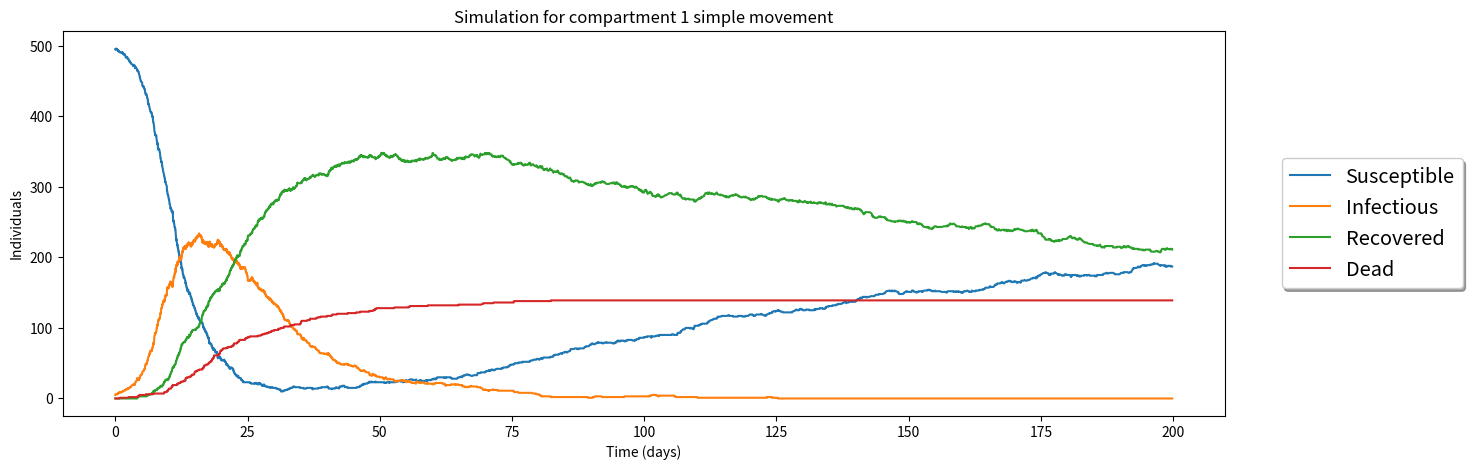
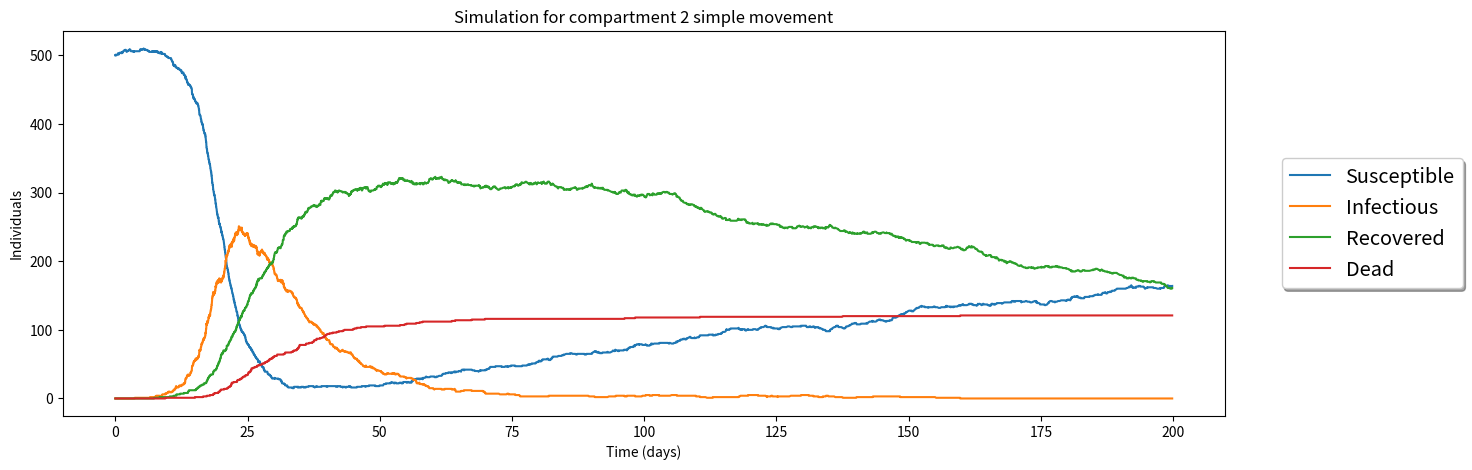
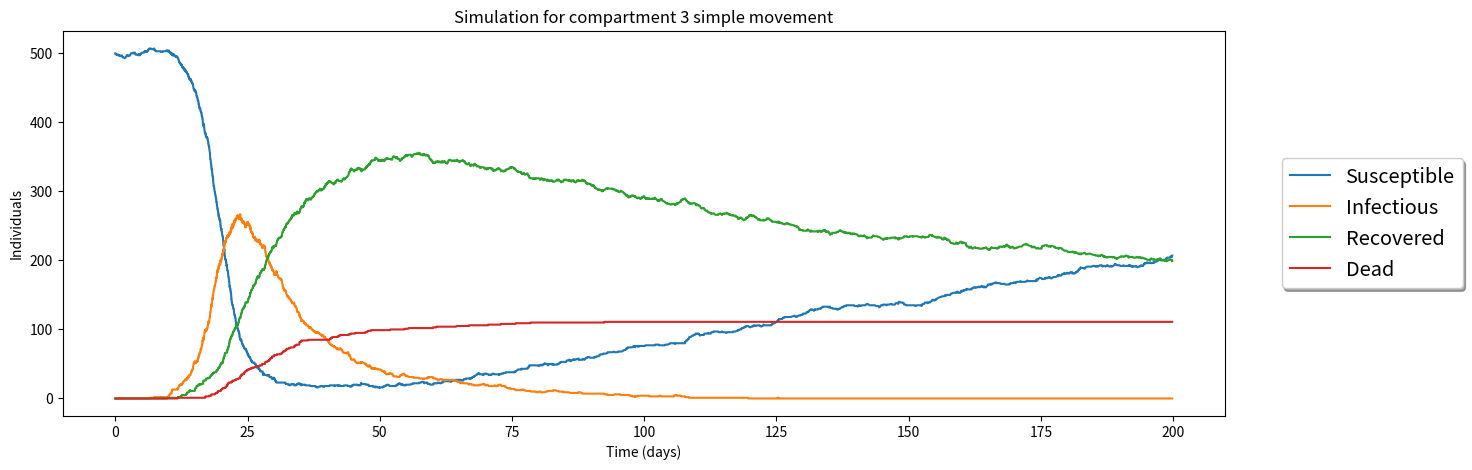
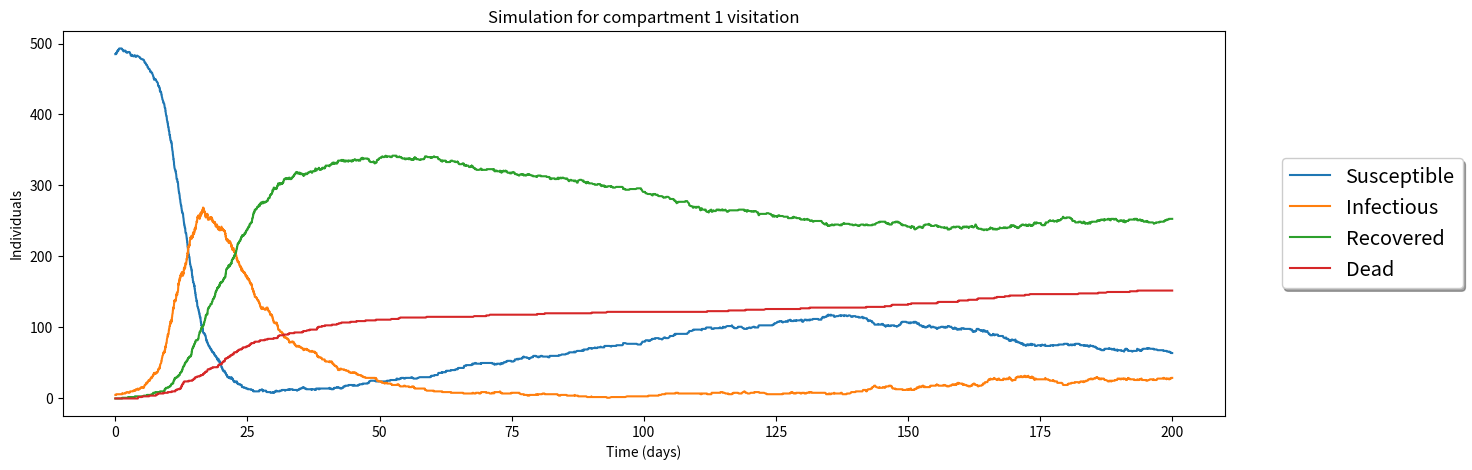
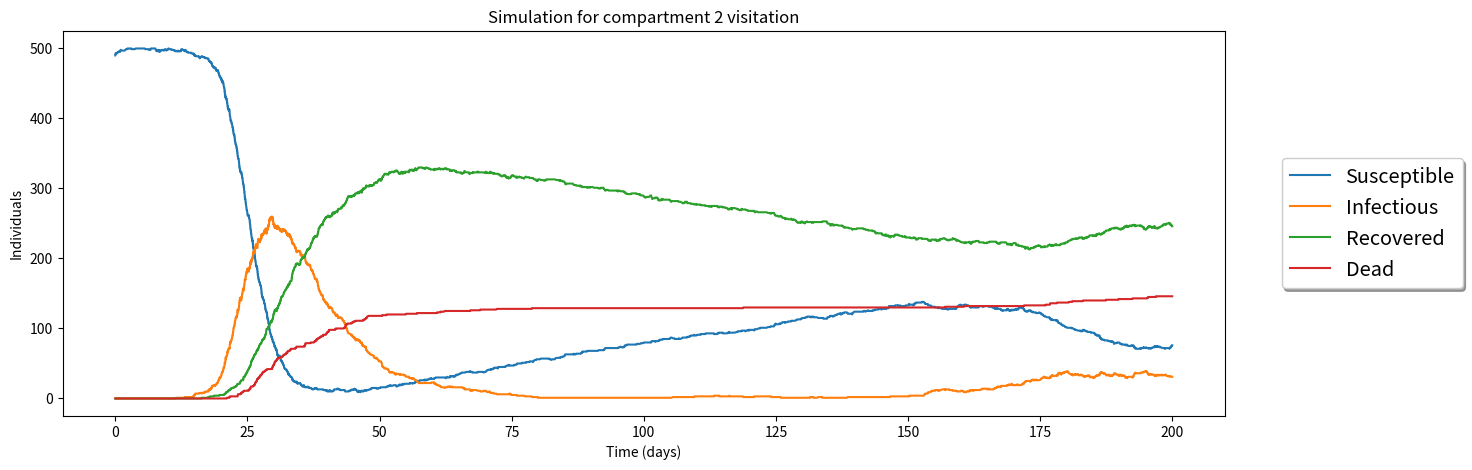
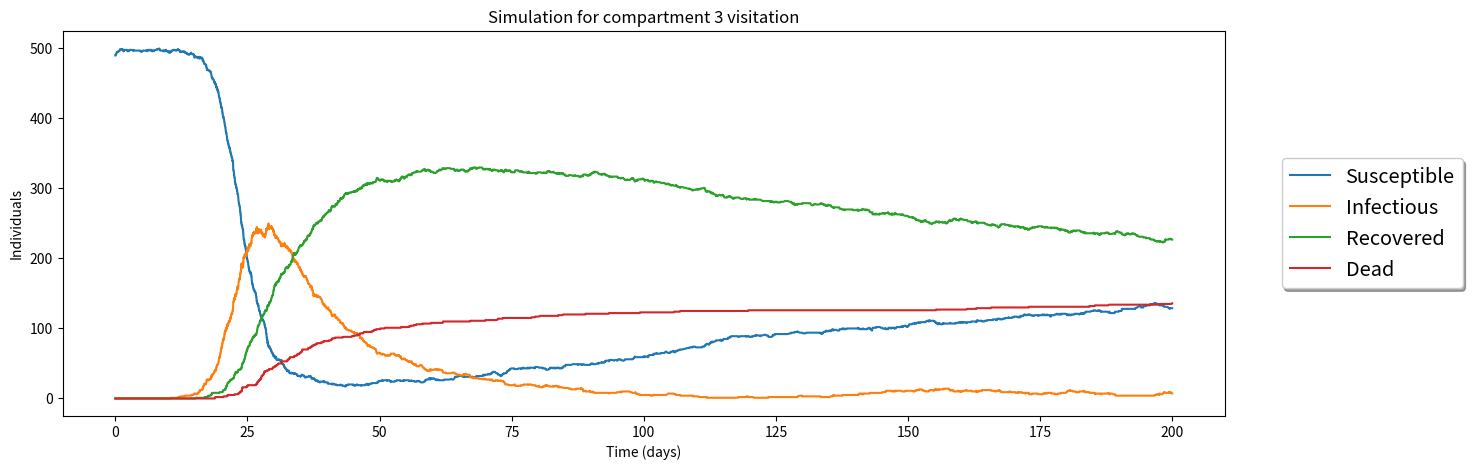

These figures' Python source, in order:
#This file contains the neccecary code to run simulations for a 
#multicompartmental SIRD model where we assume the kinetic functions are
#constant

#import neccecary libraries
import numpy as np
import matplotlib.pyplot as plt
import time

#define functions to be used later
def factorial(n):
    if n==1 or n==0:
        return(1)
    else:
        return(n*factorial(n-1))

def ncr(n,r):
    if r>n:
        return(0)
    elif n==0 and r==0:
        return(1)
    elif r==0:
        return(1)
    elif r==1:
        return(n)
    elif r==2:
        return(n*(n-1)/2)
    else:
        return(factorial(n)/(factorial(r)*factorial(n-r)))

#define classes used in HKO tree construction
class Node:

    def __init__(self,propensity):
        
        self.partSum = propensity
        self.childeren = []
        #self.coord = coord

    def addChild(self,childNode):

        self.childeren.append(childNode)
        #self.updatePartSum()


    def getPartSum(self):
        return(self.partSum)

    
   
    def updatePartSum(self):

        if self.childeren != []:
            total = 0

            for child in self.childeren:
                total = total+child.updatePartSum()

            self.partSum = total
            

        return(self.partSum)

    def updatePartSumFromOneChild(self,childLocation,oldChildSum):

        self.partSum = self.partSum - oldChildSum + self.childeren[childLocation].partSum

    def adjustPropensityForLeaf(self,newProp):

        self.partSum = newProp

    def getSubTree(self):
        data = []

        
        for child in self.childeren:
            #print(child.partSum, end = '')
            data.append(child.getSubTree())
        #print("")

        return([self.partSum,data])
        #return(self.partSum)

    def printSubTree(self):

        for child in self.childeren:
            print(child.partSum, end='')
        print("\n",self.partSum)

        print(self.partSum)

        for child in self.childeren:
            child.printSubTree()


#Define classes for rules
class intraRule:

    def __init__(self,sourceComplex,targetComplex,kineticFunct):
        self.sourceComplex = sourceComplex
        self.targetComplex = targetComplex
        self.kineticFunct = kineticFunct
        self.kineticConst = 0

    def executeRule(self,compartment):
        for i in range(0,compartment.noTypes):
            compartment.typeList[i] = compartment.typeList[i] - self.sourceComplex[i] + self.targetComplex[i]

    def calculatePropensity(self,compartment):
        total = self.kineticConst
        for i in range(0,compartment.noTypes):
            total = total*(ncr(compartment.typeList[i],self.sourceComplex[i]))

        return(total)
            


class interRule:

    def __init__(self,sourceComplex,targetComplex,kineticFunct):
        self.sourceComplex = sourceComplex
        self.targetComplex = targetComplex
        self.kineticFunct = kineticFunct
        self.kineticConst = 0

    def executeRule(self,sourceCompartment,targetCompartment):
        for i in range(0,sourceCompartment.noTypes):
            #print(sourceCompartment.typeList[i] - self.sourceComplex[i])
            sourceCompartment.typeList[i] = sourceCompartment.typeList[i] - self.sourceComplex[i]
            #print("moveing ", self.sourceComplex[i] ,"of type ",i)
            #print(targetCompartment.typeList[i] + self.targetComplex[i])
            targetCompartment.typeList[i] = targetCompartment.typeList[i] + self.targetComplex[i]

    def calculatePropensity(self,compartment):
        total = self.kineticConst
        #print(total)
        
        for i in range(0,compartment.noTypes):
            total = total*(ncr(compartment.typeList[i],self.sourceComplex[i]))
            #print("placeholder")
            #print(total)

        return(total)
    
    

#define class for compartment
class compartment:
    def __init__(self,typeList,intraParams,interParams):

        self.typeList = typeList
        self.noTypes = len(typeList)
        self.intraParams = intraParams
        self.interParams = interParams
        self.initPop = self.getPopulation()
        
    def getPopulation(self):
        total = 0
        for type in self.typeList:
            total = total+type
            
        return(total)
        




#define kinetic functions. These should be substituted into the instances
#of rules we create later. These functions are modified as appropriate 
#to implement different varients of the functions
def const(x,compartment,compartment2,compartmentList):
    return(x)

def constDivPop(x,compartment,compartment2,compartmentList):
    return(x/compartment.initPop)

def simpleSaturation(x,compartment,compartment2,compartmentList):
    lamb = 0.2
    return(x/(1+lamb*compartment.typeList[1]))

def simpleSaturationDivPop(x,compartment,compartment2,compartmentList):
    lamb = 0.01
    return(x/((1+lamb*compartment.typeList[1])*compartment.getPopulation()))

def simpleTierDivPop(x,compartment,compartment2,compartmentList):
    infectious1 = compartment.typeList[1]
    infectious2 = compartment2.typeList[1]
    
    if infectious1 < 100:
        retVal = x
    else:
        retVal = x/50
        
    return(retVal/compartment.getPopulation())

def simpleTier(x,compartment,compartment2,compartmentList):
    infectious1 = compartment.typeList[1]
    infectious2 = compartment2.typeList[1]
    
    if infectious1 < 100 and infectious2 < 100:
        retVal = x
    else:
        retVal = x/50
        
    return(retVal)

def globalTierDivPop(x,compartment,compartment2,compartmentList):
    
    infectiousTotal = 0
    
    for comp in compartmentList:
        infectiousTotal = infectiousTotal + comp.typeList[1]
    
    if infectiousTotal < 150:
        retVal = x
    else:
        retVal = x/2
        
    return(retVal/compartment.getPopulation())

def globalTier(x,compartment,compartment2,compartmentList):
    
    infectiousTotal = 0
    
    for comp in compartmentList:
        infectiousTotal = infectiousTotal + comp.typeList[1]
    
    if infectiousTotal < 150:
        retVal = x
    else:
        retVal = x/2
        
    return(retVal)

def globalSaturation(x,compartment,compartment2,compartmentList):
    
    lamb = 1
    
    total = 0
    
    for compartment in compartmentList:
        total = total+compartment.typeList[1]
        
    return(x/(1+lamb*total))



#code for printing HKO trees in testing
def printTree2(rootNode):
    print(rootNode.partSum, end = '')
    print("")
    for child in rootNode.childeren:
        print (child.partSum, end = '')
        print("\t\t", end = '')

    print("")
    print("|", end = '')
    for child in rootNode.childeren:
        for grandChild in child.childeren:
            print(grandChild.partSum, end = '')
            print(" ", end = '')
        print("|", end = '')

def printTree3(rootNode):
    print(rootNode.partSum, end = '')
    print("")
    for child in rootNode.childeren:
        print (child.partSum, end = '')
        print(" ", end = '')

    print("")
    print("|", end = '')
    for child in rootNode.childeren:
        for grandChild in child.childeren:
            print(grandChild.partSum, end = '')
            print(" ", end = '')
        print("|", end = '')

    print("")
    print("||", end = '')
    for child in rootNode.childeren:
        for grandChild in child.childeren:
            for greatGrandChild in grandChild.childeren:
                print(greatGrandChild.partSum, end = '')
                print(" ", end = '')
            print("|", end = '')
        print("|", end = '')


def printTree4(rootNode):
    print(rootNode.partSum, end = '')
    print("")
    for child in rootNode.childeren:
        print (child.partSum, end = '')
        print(" ", end = '')

    print("")
    print("|", end = '')
    for child in rootNode.childeren:
        for grandChild in child.childeren:
            print(grandChild.partSum, end = '')
            print(" ", end = '')
        print("|", end = '')

    print("")
    print("||", end = '')
    for child in rootNode.childeren:
        for grandChild in child.childeren:
            for greatGrandChild in grandChild.childeren:
                print(greatGrandChild.partSum, end = '')
                print(" ", end = '')
            print("|", end = '')
        print("|", end = '')

    print("")
    print("|||", end = '')
    for child in rootNode.childeren:
        for grandChild in child.childeren:
            for greatGrandChild in grandChild.childeren:
                for greatGreatGrandChild in greatGrandChild.childeren:
                    print(greatGreatGrandChild.partSum, end = '')
                    print(" ", end = '')
                print("|", end = '')
            print("|", end = '')
        print("|", end = '')

    print("")
    
    
    
#Gillespie algorithm implementation
def gillespie(compartmentList,intraRuleList,interRuleList,finTime,maxIts):
    noCompartments = len(compartmentList)
    noTypes = compartmentList[0].noTypes
    time = 0
    data = np.zeros((maxIts+1,noTypes,noCompartments))
    timeData = np.zeros(maxIts+1)

    
    count = 0
    for compartment in compartmentList:
        data[0,:,count] = compartment.typeList
        count = count+1

    

    root = Node(0)
    root.addChild(Node(0))
    root.addChild(Node(0))

    for i in range (0,len(compartmentList)):
        root.childeren[0].addChild(Node(0))
        for j in range(0,len(intraRuleList)):
            root.childeren[0].childeren[i].addChild(Node(0))        
            intraRuleList[j].kineticConst = intraRuleList[j].kineticFunct(compartmentList[i].intraParams[j],compartmentList[i],compartmentList[i],compartmentList)
            root.childeren[0].childeren[i].childeren[j].partSum = intraRuleList[j].calculatePropensity(compartmentList[i])

    for i in range (0,len(compartmentList)):
        root.childeren[1].addChild(Node(0))

        for j in range(0,len(compartmentList)-1):
            root.childeren[1].childeren[i].addChild(Node(0))

            for k in range(0,len(interRuleList)):
                root.childeren[1].childeren[i].childeren[j].addChild(Node(0))
                #interRuleList[i].kineticConst = interRuleList[i].kineticFunct(compartmentList[k].interParams[i][k][j],compartmentList[j])
                interRuleList[k].kineticConst = interRuleList[k].kineticFunct(compartmentList[i].interParams[k][i][j],compartmentList[i],compartmentList[j],compartmentList)
                root.childeren[1].childeren[i].childeren[j].childeren[k].partSum = interRuleList[k].calculatePropensity(compartmentList[i])

    root.updatePartSum()

    iteration = 0
    
    printTree4(root)

    while time<finTime and  iteration<maxIts:

        iteration = iteration+1
       
        R0 = root.partSum

        r1 = np.random.uniform(0,1)
        #r1 = 0.2
        timeIncrement = -np.log(r1)/R0
        #timeIncrement = 0.69897000433/R0

        time = time+timeIncrement

        r2 = np.random.uniform(0,1)
        #r2 = 0.992
        

        if r2*R0>root.childeren[0].partSum:
            #inter
            ruleType = 1
            
            target = r2*R0 - root.childeren[0].partSum
            currentTotal = 0
            currentFromCompartment = 0
            fromCompartmentFound = False
            while not(fromCompartmentFound):
                if currentTotal<target<=currentTotal+root.childeren[1].childeren[currentFromCompartment].partSum:
                    fromCompartmentFound = True
                else:
                    currentTotal = currentTotal+root.childeren[1].childeren[currentFromCompartment].partSum
                    currentFromCompartment = currentFromCompartment+1

            target = target - currentTotal
            currentTotal = 0
            currentToCompartment = 0
            toCompartmentFound = False
            while not(toCompartmentFound):
                if currentTotal<target<=currentTotal+root.childeren[1].childeren[currentFromCompartment].childeren[currentToCompartment].partSum:
                    toCompartmentFound = True
                else:
                    currentTotal = currentTotal+root.childeren[1].childeren[currentFromCompartment].childeren[currentToCompartment].partSum
                    currentToCompartment = currentToCompartment+1


            target = target - currentTotal
            currentTotal = 0
            currentRule = 0
            ruleFound = False
            while not(ruleFound):
                if currentTotal<target<=currentTotal+root.childeren[1].childeren[currentFromCompartment].childeren[currentToCompartment].childeren[currentRule].partSum:
                    ruleFound = True
                else:
                    currentTotal = currentTotal+root.childeren[1].childeren[currentFromCompartment].childeren[currentToCompartment].childeren[currentRule].partSum
                    currentRule = currentRule+1

            


        else:
            #intra
            ruleType = 0
            
            target = r2*R0
            currentTotal = 0
            currentCompartment = 0
            compartmentFound = False
            #print("target: ",target)
            while not(compartmentFound):
                if currentTotal<=target<=currentTotal+root.childeren[0].childeren[currentCompartment].partSum:
                    compartmentFound = True
                    #print("found current total: ",currentTotal)
                    #print("current rule: ",currentRule)
                else:
                    currentTotal = currentTotal+root.childeren[0].childeren[currentCompartment].partSum
                    currentCompartment = currentCompartment+1
                    #print("current total: ",currentTotal)
                    #print("current rule: ",currentRule)

            target = target - currentTotal
            #print("target: ",target)
            currentTotal = 0
            currentRule = 0
            ruleFound = False
            while not(ruleFound):
                if currentTotal<target<=currentTotal+root.childeren[0].childeren[currentCompartment].childeren[currentRule].partSum:
                    ruleFound = True
                else:
                    currentTotal = currentTotal+root.childeren[0].childeren[currentCompartment].childeren[currentRule].partSum
                    currentRule = currentRule+1
                    #print("current total: ",currentTotal)


        if ruleType==0:

            #execute rule
            
            intraRuleList[currentRule].executeRule(compartmentList[currentCompartment])
            
            selectedRule = intraRuleList[currentRule]
            
            oldSum2 = root.childeren[0].childeren[currentCompartment].partSum
            oldSum3 = root.childeren[0].partSum
            
            for i in range(0,len(intraRuleList)):
                #for j in range(0,len(intraRuleList[i].sourceComplex)):
                 #   if (intraRuleList[i].sourceComplex[j] > 0 and selectedRule.sourceComplex[j] > 0 ) or (intraRuleList[i].sourceComplex[j] > 0 and selectedRule.targetComplex[j] > 0):
                        
                oldSum1 = root.childeren[0].childeren[currentCompartment].childeren[i].partSum
                # oldSum2 = root.childeren[0].childeren[currentCompartment].partSum
                # oldSum3 = root.childeren[0].partSum
                
                intraRuleList[i].kineticConst = intraRuleList[i].kineticFunct(compartmentList[currentCompartment].intraParams[i],compartmentList[currentCompartment],compartmentList[currentCompartment],compartmentList)
                root.childeren[0].childeren[currentCompartment].childeren[i].partSum = intraRuleList[i].calculatePropensity(compartmentList[currentCompartment])
        
                root.childeren[0].childeren[currentCompartment].updatePartSumFromOneChild(i,oldSum1)
            root.childeren[0].updatePartSumFromOneChild(currentCompartment,oldSum2)
            root.updatePartSumFromOneChild(0,oldSum3)



            for i in range(0,len(interRuleList)):
                #for j in range(0,len(interRuleList[i].sourceComplex)):
                 #   if (interRuleList[i].sourceComplex[j] > 0 and selectedRule.sourceComplex[j] > 0 ) or (interRuleList[i].sourceComplex[j] > 0 and selectedRule.targetComplex[j] > 0):
                for k in range(0,noCompartments-1):
                    
                    oldSum1 = root.childeren[1].childeren[currentCompartment].childeren[k].childeren[i].partSum
                    oldSum2 = root.childeren[1].childeren[currentCompartment].childeren[k].partSum
                    oldSum3 = root.childeren[1].childeren[currentCompartment].partSum
                    oldSum4 = root.childeren[1].partSum
                    
                    #from currentCompartment to k
                    #interRuleList[i].kineticConst = interRuleList[i].kineticFunct(compartmentList[currentCompartment].interParams[i][currentCompartment][k],compartmentList[currentCompartment])
                    interRuleList[i].kineticConst = interRuleList[i].kineticFunct(compartmentList[currentCompartment].interParams[i][currentCompartment][k],compartmentList[currentCompartment],compartmentList[k],compartmentList)
                    root.childeren[1].childeren[currentCompartment].childeren[k].childeren[i].partSum = interRuleList[i].calculatePropensity(compartmentList[currentCompartment])
                    
                    root.childeren[1].childeren[currentCompartment].childeren[k].updatePartSumFromOneChild(i,oldSum1)
                    root.childeren[1].childeren[currentCompartment].updatePartSumFromOneChild(k,oldSum2)
                    root.childeren[1].updatePartSumFromOneChild(currentCompartment,oldSum3)
                    root.updatePartSumFromOneChild(1,oldSum4)
       
            
        else:
            
            #print("from ",currentFromCompartment, " to ",currentToCompartment)
            #print(compartmentList[currentFromCompartment].typeList,compartmentList[currentToCompartment].typeList)
            
            if currentFromCompartment <= currentToCompartment:
                interRuleList[currentRule].executeRule(compartmentList[currentFromCompartment],compartmentList[currentToCompartment+1])
            else:
                interRuleList[currentRule].executeRule(compartmentList[currentFromCompartment],compartmentList[currentToCompartment])
            #update
            
            #print(compartmentList[currentFromCompartment].typeList,compartmentList[currentToCompartment].typeList)
            selectedRule = interRuleList[currentRule]
            
            for i in range(0,len(intraRuleList)):
               # for j in range(0,len(intraRuleList[i].sourceComplex)):
                #    if (intraRuleList[i].sourceComplex[j] > 0 and selectedRule.sourceComplex[j] > 0 ):
                        
                        
                oldSum1 = root.childeren[0].childeren[currentFromCompartment].childeren[i].partSum
                oldSum2 = root.childeren[0].childeren[currentFromCompartment].partSum
                oldSum3 = root.childeren[0].partSum
                
                intraRuleList[i].kineticConst = intraRuleList[i].kineticFunct(compartmentList[currentFromCompartment].intraParams[i],compartmentList[currentFromCompartment],compartmentList[currentFromCompartment],compartmentList)
                root.childeren[0].childeren[currentFromCompartment].childeren[i].partSum = intraRuleList[i].calculatePropensity(compartmentList[currentFromCompartment])
        
                root.childeren[0].childeren[currentFromCompartment].updatePartSumFromOneChild(i,oldSum1)
                root.childeren[0].updatePartSumFromOneChild(currentFromCompartment,oldSum2)
                root.updatePartSumFromOneChild(0,oldSum3)
                
                        
                    
               #     if (intraRuleList[i].sourceComplex[j] > 0 and selectedRule.targetComplex[j] > 0):
                        
                oldSum1 = root.childeren[0].childeren[currentToCompartment].childeren[i].partSum
                oldSum2 = root.childeren[0].childeren[currentToCompartment].partSum
                oldSum3 = root.childeren[0].partSum
                
                intraRuleList[i].kineticConst = intraRuleList[i].kineticFunct(compartmentList[currentToCompartment].intraParams[i],compartmentList[currentToCompartment],compartmentList[currentToCompartment],compartmentList)
                root.childeren[0].childeren[currentToCompartment].childeren[i].partSum = intraRuleList[i].calculatePropensity(compartmentList[currentToCompartment])
        
                root.childeren[0].childeren[currentToCompartment].updatePartSumFromOneChild(i,oldSum1)
                root.childeren[0].updatePartSumFromOneChild(currentToCompartment,oldSum2)
                root.updatePartSumFromOneChild(0,oldSum3)
                
                

            for i in range(0,len(interRuleList)):
                #for j in range(0,len(interRuleList[i].sourceComplex)):
                 #   if (interRuleList[i].sourceComplex[j] > 0 and selectedRule.sourceComplex[j] > 0 ) :
                for k in range(0,noCompartments-1):
                    
                    oldSum1 = root.childeren[1].childeren[currentFromCompartment].childeren[k].childeren[i].partSum
                    oldSum2 = root.childeren[1].childeren[currentFromCompartment].childeren[k].partSum
                    oldSum3 = root.childeren[1].childeren[currentFromCompartment].partSum
                    oldSum4 = root.childeren[1].partSum
                    
                    #from currentCompartment to k
                    #interRuleList[i].kineticConst = interRuleList[i].kineticFunct(compartmentList[currentCompartment].interParams[i][currentCompartment][k],compartmentList[currentCompartment])
                    interRuleList[i].kineticConst = interRuleList[i].kineticFunct(compartmentList[currentFromCompartment].interParams[i][currentFromCompartment][k],compartmentList[currentFromCompartment],compartmentList[k],compartmentList)
                    root.childeren[1].childeren[currentFromCompartment].childeren[k].childeren[i].partSum = interRuleList[i].calculatePropensity(compartmentList[currentFromCompartment])
                    
                    root.childeren[1].childeren[currentFromCompartment].childeren[k].updatePartSumFromOneChild(i,oldSum1)
                    root.childeren[1].childeren[currentFromCompartment].updatePartSumFromOneChild(k,oldSum2)
                    root.childeren[1].updatePartSumFromOneChild(currentFromCompartment,oldSum3)
                    root.updatePartSumFromOneChild(1,oldSum4)
            
                    #if (interRuleList[i].sourceComplex[j] > 0 and selectedRule.targetComplex[j] > 0):
                for k in range(0,noCompartments-1):
                    
                    oldSum1 = root.childeren[1].childeren[currentToCompartment].childeren[k].childeren[i].partSum
                    oldSum2 = root.childeren[1].childeren[currentToCompartment].childeren[k].partSum
                    oldSum3 = root.childeren[1].childeren[currentToCompartment].partSum
                    oldSum4 = root.childeren[1].partSum
                    
                    #from currentCompartment to k
                    #interRuleList[i].kineticConst = interRuleList[i].kineticFunct(compartmentList[currentCompartment].interParams[i][currentCompartment][k],compartmentList[currentCompartment])
                    interRuleList[i].kineticConst = interRuleList[i].kineticFunct(compartmentList[currentToCompartment].interParams[i][currentToCompartment][k],compartmentList[currentToCompartment],compartmentList[k],compartmentList)
                    root.childeren[1].childeren[currentToCompartment].childeren[k].childeren[i].partSum = interRuleList[i].calculatePropensity(compartmentList[currentToCompartment])
                    
                    root.childeren[1].childeren[currentToCompartment].childeren[k].updatePartSumFromOneChild(i,oldSum1)
                    root.childeren[1].childeren[currentToCompartment].updatePartSumFromOneChild(k,oldSum2)
                    root.childeren[1].updatePartSumFromOneChild(currentToCompartment,oldSum3)
                    root.updatePartSumFromOneChild(1,oldSum4)
                    

        
        count = 0
        for compartment in compartmentList:
            data[iteration,:,count] = compartment.typeList
            count = count+1
        
        timeData[iteration] = time

    return(data,timeData,iteration)
        
        


#Code to implement a simple movement model with a complete adjacency graph with 3 compartments
noCompartments = 3

#SIRD types used. Rules are infection, recovery, death, loss of immunity. The last argument is the kinetic function
intraRuleListP = [intraRule([1,1,0,0],[0,2,0,0],constDivPop),intraRule([0,1,0,0],[0,0,1,0],const),intraRule([0,1,0,0],[0,0,0,1],const),intraRule([0,0,1,0],[1,0,0,0],const)]
#simple movement rules
interRuleListP = [interRule([1,0,0,0],[1,0,0,0],const),interRule([0,1,0,0],[0,1,0,0],const),interRule([0,0,1,0],[0,0,1,0],const)]

#transition matrix represents the rate of movement between compartments. Here we
#have a complete graph configuration
subSubMatrix = []
for i in range(0,noCompartments-1):
    subSubMatrix.append(2/500)
    
subMatrix = []
for i in range(0,noCompartments):
    subMatrix.append(subSubMatrix)
    
transitionMatrix = []
for i in range(0,len(interRuleListP)):
    transitionMatrix.append(subMatrix)
    
    
    
#for a chain, use the following instead
# subMatrix = []
# for i in range(0,noCompartments):
#     subSubMatrix = []
#     for j in range(0,noCompartments-1):
#         if i>j:
#             if j==i-1 or j==i:
#                 subSubMatrix.append(2/500)
#             else: 
#                 subSubMatrix.append(0)
#         else:
#             if j==i:
#                 subSubMatrix.append(2/500)
#             else:
#                 subSubMatrix.append(0)
                
    
#     subMatrix.append(subSubMatrix)
    
#compartmentListP stores the list of compartments used. The first parameter to compartment
#is the initial values for each type, the second is the parameters for the intracompartmental
#rules and the third the intercompartmental rules     
compartmentListP = []
compartmentListP.append(compartment([500-5,5,0,0],[0.5,0.07,0.02,0.005],transitionMatrix))
for i in range(1,noCompartments):
    compartmentListP.append(compartment([500,0,0,0],[0.5,0.07,0.02,0.005],transitionMatrix))


gillespieData = gillespie(compartmentListP, intraRuleListP, interRuleListP, 200,200000)

#The following code prints the output of the instance
noData = gillespieData[0]
timeDataUncut = gillespieData[1]
finIt = gillespieData[2]

timeData = timeDataUncut[:finIt]

comp1Sus = noData[:finIt,0,0]
comp2Sus = noData[:finIt,0,1]
comp3Sus = noData[:finIt,0,2]

comp1Inf = noData[:finIt,1,0]
comp2Inf = noData[:finIt,1,1]
comp3Inf = noData[:finIt,1,2]

comp1Rec = noData[:finIt,2,0]
comp2Rec = noData[:finIt,2,1]
comp3Rec = noData[:finIt,2,2]

comp1Dead = noData[:finIt,3,0]
comp2Dead = noData[:finIt,3,1]
comp3Dead = noData[:finIt,3,2]

fig, ax = plt.subplots(figsize=(15,5))
line1,=ax.plot(timeData,comp1Sus, label="Susceptible")
line2,=ax.plot(timeData,comp1Inf, label="Infectious")
line3,=ax.plot(timeData,comp1Rec, label="Recovered")
line4,=ax.plot(timeData,comp1Dead, label="Dead")
legend = ax.legend(bbox_to_anchor=(1.04,0.5), loc='center left', shadow=True, fontsize='x-large')

plt.title('Simulation for compartment 1 simple movement')
plt.xlabel('Time (days)')
plt.ylabel('Individuals')

plt.show()


fig, ax = plt.subplots(figsize=(15,5))
line1,=ax.plot(timeData,comp2Sus, label="Susceptible")
line2,=ax.plot(timeData,comp2Inf, label="Infectious")
line3,=ax.plot(timeData,comp2Rec, label="Recovered")
line4,=ax.plot(timeData,comp2Dead, label="Dead")
legend = ax.legend(bbox_to_anchor=(1.04,0.5), loc='center left', shadow=True, fontsize='x-large')

plt.title('Simulation for compartment 2 simple movement')
plt.xlabel('Time (days)')
plt.ylabel('Individuals')

plt.show()



fig, ax = plt.subplots(figsize=(15,5))
line1,=ax.plot(timeData,comp3Sus, label="Susceptible")
line2,=ax.plot(timeData,comp3Inf, label="Infectious")
line3,=ax.plot(timeData,comp3Rec, label="Recovered")
line4,=ax.plot(timeData,comp3Dead, label="Dead")
legend = ax.legend(bbox_to_anchor=(1.04,0.5), loc='center left', shadow=True, fontsize='x-large')

plt.title('Simulation for compartment 3 simple movement')
plt.xlabel('Time (days)')
plt.ylabel('Individuals')

plt.show()

    

#Code to implement a visitation model with a complete adjacency graph with 3 compartments
noCompartments = 3
compartmentList = []
intraRuleList = []

#intracompartmental rules must be constructed more carefully now

#infection
sourceTypes = [0,0,0,0]
for l in range(1,noCompartments):
    for m in range(0,3):
        sourceTypes.append(0)
        
targetTypes = [0,0,0,0]
for l in range(1,noCompartments):
    for m in range(0,3):
        targetTypes.append(0)


sourceTypes[0] = 1
sourceTypes[1] = 1
targetTypes[1] = 2

intraRuleList.append(intraRule(sourceTypes,targetTypes,constDivPop))  


#recovery
sourceTypes = [0,0,0,0]
for l in range(1,noCompartments):
    for m in range(0,3):
        sourceTypes.append(0)
        
targetTypes = [0,0,0,0]
for l in range(1,noCompartments):
    for m in range(0,3):
        targetTypes.append(0)


sourceTypes[1] = 1
targetTypes[2] = 1

intraRuleList.append(intraRule(sourceTypes,targetTypes,const))  

#death

sourceTypes = [0,0,0,0]
for l in range(1,noCompartments):
    for m in range(0,3):
        sourceTypes.append(0)
        
targetTypes = [0,0,0,0]
for l in range(1,noCompartments):
    for m in range(0,3):
        targetTypes.append(0)


sourceTypes[1] = 1
targetTypes[3] = 1

intraRuleList.append(intraRule(sourceTypes,targetTypes,const))  

#loss of immunity

sourceTypes = [0,0,0,0]
for l in range(1,noCompartments):
    for m in range(0,3):
        sourceTypes.append(0)
        
targetTypes = [0,0,0,0]
for l in range(1,noCompartments):
    for m in range(0,3):
        targetTypes.append(0)


sourceTypes[2] = 1
targetTypes[0] = 1

intraRuleList.append(intraRule(sourceTypes,targetTypes,const))  


for i in range(0,noCompartments-1):

    #infecting visitor
    sourceTypes = [0,0,0,0]
    for l in range(1,noCompartments):
        for m in range(0,3):
            sourceTypes.append(0)
            
    targetTypes = [0,0,0,0]
    for l in range(1,noCompartments):
        for m in range(0,3):
            targetTypes.append(0)


    sourceTypes[1] = 1
    sourceTypes[0+4+3*i] = 1
    targetTypes[1] = 1
    targetTypes[1+4+3*i] = 1


    intraRuleList.append(intraRule(sourceTypes,targetTypes,constDivPop))  

    
    
    #infection from visitor
    sourceTypes = [0,0,0,0]
    for l in range(1,noCompartments):
        for m in range(0,3):
            sourceTypes.append(0)
            
    targetTypes = [0,0,0,0]
    for l in range(1,noCompartments):
        for m in range(0,3):
            targetTypes.append(0)


    sourceTypes[0] = 1
    sourceTypes[1+4+3*i] = 1
    targetTypes[1] = 1
    targetTypes[1+4+3*i] = 1

    intraRuleList.append(intraRule(sourceTypes,targetTypes,constDivPop))  

    
    #recovery of visitor
    
    sourceTypes = [0,0,0,0]
    for l in range(1,noCompartments):
        for m in range(0,3):
            sourceTypes.append(0)
            
    targetTypes = [0,0,0,0]
    for l in range(1,noCompartments):
        for m in range(0,3):
            targetTypes.append(0)


    sourceTypes[1+4+3*i] = 1
    targetTypes[2+4+3*i] = 1
    
    intraRuleList.append(intraRule(sourceTypes,targetTypes,const))  

    #death of visitor

    sourceTypes = [0,0,0,0]
    for l in range(1,noCompartments):
        for m in range(0,3):
            sourceTypes.append(0)
            
    targetTypes = [0,0,0,0]
    for l in range(1,noCompartments):
        for m in range(0,3):
            targetTypes.append(0)


    sourceTypes[1+4+3*i] = 1
    targetTypes[3] = 1
    
    intraRuleList.append(intraRule(sourceTypes,targetTypes,const))  

    #loss of immunity of visitor

    sourceTypes = [0,0,0,0]
    for l in range(1,noCompartments):
        for m in range(0,3):
            sourceTypes.append(0)
            
    targetTypes = [0,0,0,0]
    for l in range(1,noCompartments):
        for m in range(0,3):
            targetTypes.append(0)


    sourceTypes[2+4+3*i] = 1
    targetTypes[0+4+3*i] = 1
    
    intraRuleList.append(intraRule(sourceTypes,targetTypes,const))  

    
    



for j in range(0,noCompartments-1):
    for k in range(0,noCompartments-1):
        
        #infection between two visitors
        
        sourceTypes = [0,0,0,0]
        for l in range(1,noCompartments):
            for m in range(0,3):
                sourceTypes.append(0)
                
        targetTypes = [0,0,0,0]
        for l in range(1,noCompartments):
            for m in range(0,3):
                targetTypes.append(0)
    
    
        sourceTypes[1+4+3*j] = 1
        sourceTypes[0+4+3*k] = 1
        targetTypes[1+4+3*j] = 1
        targetTypes[1+4+3*k] = targetTypes[1+4+3*k] + 1

        
        intraRuleList.append(intraRule(sourceTypes,targetTypes,constDivPop))  
    

            

#movement rules for visitors both to and home from all other compartments
interRuleList = []

for j in range(0,noCompartments-1):
    
    sourceTypes = [0,0,0,0]
    for k in range(1,noCompartments):
        for l in range(0,3):
            sourceTypes.append(0)
            
    targetTypes = [0,0,0,0]
    for k in range(1,noCompartments):
        for l in range(0,3):
            targetTypes.append(0)
     
    sourceTypes[0] = 1
    targetTypes[4+3*j] = 1
    
    interRuleList.append(interRule(sourceTypes,targetTypes,const))
    
    
    sourceTypes = [0,0,0,0]
    for k in range(1,noCompartments):
        for l in range(0,3):
            sourceTypes.append(0)
            
    targetTypes = [0,0,0,0]
    for k in range(1,noCompartments):
        for l in range(0,3):
            targetTypes.append(0)
     
    sourceTypes[4+3*j] = 1
    targetTypes[0] = 1
    
    interRuleList.append(interRule(sourceTypes,targetTypes,const))

    sourceTypes = [0,0,0,0]
    for k in range(1,noCompartments):
        for l in range(0,3):
            sourceTypes.append(0)
            
    targetTypes = [0,0,0,0]
    for k in range(1,noCompartments):
        for l in range(0,3):
            targetTypes.append(0)
     
    sourceTypes[1] = 1
    targetTypes[1+4+3*j] = 1
    
    interRuleList.append(interRule(sourceTypes,targetTypes,const))

    
    sourceTypes = [0,0,0,0]
    for k in range(1,noCompartments):
        for l in range(0,3):
            sourceTypes.append(0)
            
    targetTypes = [0,0,0,0]
    for k in range(1,noCompartments):
        for l in range(0,3):
            targetTypes.append(0)
     
    sourceTypes[1+4+3*j] = 1
    targetTypes[1] = 1
    
    interRuleList.append(interRule(sourceTypes,targetTypes,const))

    sourceTypes = [0,0,0,0]
    for k in range(1,noCompartments):
        for l in range(0,3):
            sourceTypes.append(0)
            
    targetTypes = [0,0,0,0]
    for k in range(1,noCompartments):
        for l in range(0,3):
            targetTypes.append(0)
     
    sourceTypes[2] = 1
    targetTypes[2+4+3*j] = 1
    
    interRuleList.append(interRule(sourceTypes,targetTypes,const))

    
    
    sourceTypes = [0,0,0,0]
    for k in range(1,noCompartments):
        for l in range(0,3):
            sourceTypes.append(0)
            
    targetTypes = [0,0,0,0]
    for k in range(1,noCompartments):
        for l in range(0,3):
            targetTypes.append(0)
     
    sourceTypes[2+4+3*j] = 1
    targetTypes[2] = 1
    
    interRuleList.append(interRule(sourceTypes,targetTypes,const))

    
    
    
  
interParams = []

#set parameters for complete adjacency graph
for j in range (0,(noCompartments-1)):
    for i in range (0,3):
        theseParams = []
        
        for k in range(0,noCompartments):
            theseSubParams = []
            for l in range(0,noCompartments-1):
                
                if k>l:
                    target = k-1
                    
                else:
                    target = k
                    
                if target==j:
                    
                    if i==1:
                        theseSubParams.append(1/500)
                    else:
                        theseSubParams.append(1/500)               
                    
                else:
                    theseSubParams.append(0)
                    
            
                    
            theseParams.append(theseSubParams)
        
            
        interParams.append(theseParams)
        

        theseParams = []
        
        for k in range(0,noCompartments):
            
            
            
            theseSubParams = []
            for l in range(0,noCompartments-1):
                
                if k>l:
                    target = l
                else:
                    target = l
                    
                
                    
                if target==j:
                    
                    
                    theseSubParams.append(1)                
                    
                else:
                    theseSubParams.append(0)
                    
            
                    
            theseParams.append(theseSubParams)
        
            
        interParams.append(theseParams)
        

#For a chain, use the following instead

#interParams = []

# for i in range (0,3):
#     for j in range (0,(noCompartments-1)):
#         theseParams = []
        
#         for k in range(0,noCompartments):
#             theseSubParams = []
#             for l in range(0,noCompartments-1):
                
#                 if k>l:
#                     target = k-1
#                 else:
#                     target = k
                    
#                 if target==j:
                    
#                     
#                     if k>l:
#                         if l==k-1 or l==k:
#                             theseSubParams.append(1/500)
#                         else:
#                             theseSubParams.append(0)
                    
#                     else:
#                         if l==k :
#                             theseSubParams.append(1/500)
#                         else:
#                             theseSubParams.append(0)                    
                    
#                 else:
#                     theseSubParams.append(0)
                    
            
                    
#             theseParams.append(theseSubParams)
        
            
#         interParams.append(theseParams)
        

#         theseParams = []

#         for k in range(0,noCompartments):



#             theseSubParams = []
#             for l in range(0,noCompartments-1):

#                 if k>l:
#                     target = l
#                 else:
#                     target = l



#                 if target==j:


#                     theseSubParams.append(1)                

#                 else:
#                     theseSubParams.append(0)



#             theseParams.append(theseSubParams)


#         interParams.append(theseParams)



#set parameters for intracompartmental rules in the order the rules are defined
intraParams = [0.5,0.07,0.02,0.005]

for i in range(0,noCompartments-1):
    intraParams.append(0.5)
    intraParams.append(0.5)
    intraParams.append(0.07)
    intraParams.append(0.02)
    intraParams.append(0.005)
    
for j in range(0,noCompartments-1):
    for k in range(0,noCompartments-1):
        intraParams.append(0.5)



comp1Types = [500-15,5,0,0,5,0,0,5,0,0]
compartmentList = []
compartmentList.append(compartment(comp1Types,intraParams,interParams))


for i in range(0,noCompartments-1):
    compartmentList.append(compartment([500-10,0,0,0,5,0,0,5,0,0],intraParams,interParams))

    
gillespieData = gillespie(compartmentList, intraRuleList, interRuleList, 200,2000000)
    
    

noData = gillespieData[0]
timeDataUncut = gillespieData[1]
finIt = gillespieData[2]

timeData = timeDataUncut[:finIt]

comp1Sus = noData[:finIt,0,0]
comp2Sus = noData[:finIt,0,1]
comp3Sus = noData[:finIt,0,2]

comp1Inf = noData[:finIt,1,0]
comp2Inf = noData[:finIt,1,1]
comp3Inf = noData[:finIt,1,2]

comp1Rec = noData[:finIt,2,0]
comp2Rec = noData[:finIt,2,1]
comp3Rec = noData[:finIt,2,2]

comp1Dead = noData[:finIt,3,0]
comp2Dead = noData[:finIt,3,1]
comp3Dead = noData[:finIt,3,2]

fig, ax = plt.subplots(figsize=(15,5))
line1,=ax.plot(timeData,comp1Sus, label="Susceptible")
line2,=ax.plot(timeData,comp1Inf, label="Infectious")
line3,=ax.plot(timeData,comp1Rec, label="Recovered")
line4,=ax.plot(timeData,comp1Dead, label="Dead")
legend = ax.legend(bbox_to_anchor=(1.04,0.5), loc='center left', shadow=True, fontsize='x-large')

plt.title('Simulation for compartment 1 visitation')
plt.xlabel('Time (days)')
plt.ylabel('Individuals')

plt.show()


fig, ax = plt.subplots(figsize=(15,5))
line1,=ax.plot(timeData,comp2Sus, label="Susceptible")
line2,=ax.plot(timeData,comp2Inf, label="Infectious")
line3,=ax.plot(timeData,comp2Rec, label="Recovered")
line4,=ax.plot(timeData,comp2Dead, label="Dead")
legend = ax.legend(bbox_to_anchor=(1.04,0.5), loc='center left', shadow=True, fontsize='x-large')

plt.title('Simulation for compartment 2 visitation')
plt.xlabel('Time (days)')
plt.ylabel('Individuals')

plt.show()



fig, ax = plt.subplots(figsize=(15,5))
line1,=ax.plot(timeData,comp3Sus, label="Susceptible")
line2,=ax.plot(timeData,comp3Inf, label="Infectious")
line3,=ax.plot(timeData,comp3Rec, label="Recovered")
line4,=ax.plot(timeData,comp3Dead, label="Dead")
legend = ax.legend(bbox_to_anchor=(1.04,0.5), loc='center left', shadow=True, fontsize='x-large')

plt.title('Simulation for compartment 3 visitation')
plt.xlabel('Time (days)')
plt.ylabel('Individuals')

plt.show()
